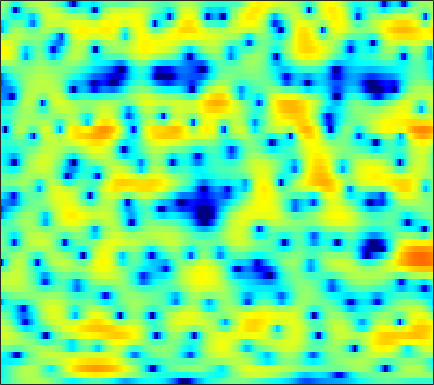

The file beside this chart, header and first rows:
-4.3964, -3.968, -3.2821, -2.5359, -1.9709, -1.2639, -0.62375, -0.19365, 0.31775, 0.74725, 1.1046, 1.3307, 1.5702, 1.746, 1.8343, 1.8931, 1.8837, 1.8318, 1.7031, 1.5059, 1.2424, 0.99714, 0.60075, 0.12982
-5.92, -4.895, -3.64, -2.51, -1.742, -0.8308, -0.04372, 0.4641, 1.033, 1.475, 1.793, 1.948, 2.044, 2.007, 1.896, 1.633, 1.241, 0.8678, 0.2792, -0.3828, -1.055, -1.508, -1.949, -2.11
-5.621, -4.659, -3.5, -2.478, -1.784, -0.95, -0.2097, 0.282, 0.8611, 1.341, 1.719, 1.93, 2.106, 2.144, 2.074, 1.828, 1.394, 0.922, 0.07629, -1.045, -2.449, -3.657, -5.21, -5.934
-6.38, -6.18, -6.01, -5.938, -5.92, -5.87, -5.712, -5.456, -4.895, -4.116, -3.213, -2.515, -1.628, -0.8387, -0.3353, 0.2046, 0.6035, 0.8177, 1.007, 1.128, 1.208, 1.263, 1.361, 1.514
-4.48, -4.83, -5.589, -6.789, -8.099, -10.68, -15.01, -19.94, -17.72, -11.45, -7.522, -5.421, -3.292, -1.686, -0.7394, 0.2569, 1.01, 1.454, 1.907, 2.237, 2.466, 2.587, 2.693, 2.747
-0.4967, -0.5762, -0.7703, -1.044, -1.283, -1.601, -1.863, -1.953, -1.877, -1.569, -1.097, -0.6915, -0.1544, 0.3243, 0.6183, 0.9305, 1.163, 1.295, 1.412, 1.482, 1.499, 1.482, 1.416, 1.292
1.928, 2.075, 2.171, 2.155, 2.084, 1.954, 1.798, 1.675, 1.501, 1.324, 1.133, 0.9734, 0.7107, 0.3831, 0.07279, -0.4309, -1.03, -1.537, -2.264, -2.925, -3.342, -3.393, -3.109, -2.571
3.038, 3.197, 3.253, 3.138, 2.963, 2.635, 2.215, 1.854, 1.326, 0.7735, 0.2165, -0.184, -0.7034, -1.229, -1.673, -2.43, -3.514, -4.683, -6.965, -10.65, -17.97, -22.21, -12.14, -7.014
2.939, 2.848, 2.558, 2.078, 1.587, 0.7259, -0.3805, -1.359, -2.852, -4.459, -5.937, -6.694, -6.944, -6.392, -5.736, -4.888, -4.248, -3.904, -3.582, -3.321, -2.98, -2.557, -1.739, -0.7285
1.88, 1.559, 0.9509, 0.1283, -0.6573, -1.97, -3.596, -5.043, -7.376, -10.39, -14.52, -18.05, -16.98, -12.28, -9.558, -6.794, -4.678, -3.349, -1.878, -0.7106, 0.2464, 0.8737, 1.63, 2.295
0.03658, -0.32, -0.9712, -1.846, -2.676, -3.991, -5.576, -6.946, -8.919, -10.75, -11.78, -11.71, -10.55, -8.668, -7.111, -5.06, -3.161, -1.866, -0.3615, 0.8749, 1.882, 2.499, 3.144, 3.595
-3.992, -3.82, -3.678, -3.797, -4.109, -4.88, -6.232, -7.691, -10.34, -14.09, -17.84, -16.14, -11.34, -7.758, -5.687, -3.445, -1.591, -0.4352, 0.8302, 1.842, 2.68, 3.18, 3.663, 3.938
-10.58, -7.929, -5.697, -4.352, -3.769, -3.439, -3.434, -3.552, -3.8, -4.003, -3.975, -3.746, -3.171, -2.374, -1.71, -0.8098, 0.027, 0.5955, 1.26, 1.835, 2.296, 2.561, 2.822, 2.963
-3.595, -2.982, -2.15, -1.435, -1.018, -0.6097, -0.3196, -0.1807, -0.09538, -0.05341, 0.002388, 0.0477, 0.1038, 0.1749, 0.2424, 0.3411, 0.4133, 0.4555, 0.5257, 0.625, 0.711, 0.7682, 0.8556, 0.9418
1.073, 1.201, 1.414, 1.607, 1.742, 1.895, 1.986, 1.993, 1.943, 1.826, 1.62, 1.413, 1.067, 0.6334, 0.2404, -0.3673, -1.056, -1.597, -2.301, -2.886, -3.206, -3.203, -2.939, -2.491
2.747, 2.788, 2.862, 2.954, 3.015, 3.062, 3.032, 2.965, 2.803, 2.526, 2.109, 1.702, 1.03, 0.1732, -0.6206, -1.917, -3.544, -5.086, -7.793, -11.51, -15.23, -14.43, -10.44, -7.292
1.939, 2.006, 2.183, 2.442, 2.636, 2.838, 2.955, 2.969, 2.839, 2.533, 2.063, 1.589, 0.7852, -0.2034, -1.046, -2.343, -3.828, -5.069, -6.822, -8.597, -9.67, -9.307, -7.72, -5.768
-2.488, -2.114, -1.063, 0.1449, 0.9476, 1.804, 2.404, 2.656, 2.704, 2.477, 1.982, 1.417, 0.4117, -0.8042, -1.804, -3.152, -4.289, -4.811, -4.986, -4.739, -4.128, -3.455, -2.498, -1.535
-20.61, -11.37, -5.281, -2.035, -0.4365, 1.055, 1.99, 2.382, 2.603, 2.473, 1.944, 1.285, -0.01163, -1.96, -4.012, -7.984, -14.66, -17.17, -10.3, -5.925, -3.13, -1.696, -0.2512, 0.8494
-2.269, -2.162, -1.61, -0.9132, -0.3815, 0.2607, 0.7429, 1.011, 1.292, 1.375, 1.202, 0.9266, 0.2893, -0.7087, -1.645, -2.976, -4.024, -4.156, -3.381, -2.107, -0.7507, 0.05256, 0.8445, 1.374
0.0506, -0.3612, -0.9748, -1.609, -2.025, -2.469, -2.547, -2.243, -1.564, -0.7595, 0.02859, 0.4803, 0.8911, 1.134, 1.203, 1.224, 1.278, 1.335, 1.472, 1.691, 1.814, 1.85, 1.786, 1.45
0.2299, -0.6062, -2.09, -4.165, -6.437, -11.08, -16.63, -12.9, -7.279, -3.772, -1.386, -0.1184, 1.118, 1.995, 2.456, 2.876, 3.142, 3.252, 3.3, 3.273, 3.077, 2.86, 2.417, 1.691
-0.5492, -1.169, -2.175, -3.474, -4.551, -5.896, -6.489, -5.925, -4.431, -2.631, -1.063, -0.1049, 0.9305, 1.649, 2.032, 2.367, 2.505, 2.527, 2.462, 2.287, 2.11, 1.926, 1.597, 1.212
-1.728, -1.816, -1.978, -2.092, -2.118, -2.075, -1.831, -1.538, -1.016, -0.3811, 0.2346, 0.6437, 1.062, 1.299, 1.343, 1.222, 0.911, 0.5684, 0.03471, -0.4832, -0.8104, -0.8838, -0.6997, -0.303
-4.285, -3.846, -3.211, -2.51, -2.017, -1.389, -0.7559, -0.3418, 0.2256, 0.7188, 1.111, 1.336, 1.459, 1.39, 1.154, 0.5528, -0.427, -1.507, -3.473, -6.128, -8.983, -9.154, -6.285, -3.276
-10.96, -9.142, -7.061, -5.396, -4.418, -3.27, -2.299, -1.657, -0.8534, -0.1985, 0.3414, 0.6396, 0.8671, 0.8704, 0.7042, 0.2098, -0.6508, -1.587, -3.293, -5.513, -7.485, -7.521, -5.23, -2.463
-14.27, -12.32, -10.27, -8.891, -8.051, -7.03, -6.081, -5.252, -4.179, -3.122, -2.152, -1.567, -0.933, -0.5409, -0.3752, -0.324, -0.4465, -0.5874, -0.8518, -0.9922, -0.9556, -0.7011, -0.0526, 0.7966
-10.28, -10.27, -10.48, -11.21, -11.93, -12.96, -12.66, -11.19, -8.696, -6.317, -4.49, -3.405, -2.327, -1.581, -1.206, -0.8699, -0.6337, -0.4873, -0.2298, 0.09517, 0.5395, 0.9496, 1.533, 2.168
-6.299, -6.732, -7.801, -9.463, -11.49, -15.26, -16.79, -13.23, -9.027, -5.928, -3.951, -2.88, -1.991, -1.548, -1.453, -1.565, -1.722, -1.786, -1.506, -0.8604, 0.09013, 0.8763, 1.815, 2.68
-1.952, -2.072, -2.388, -2.805, -3.119, -3.326, -3.163, -2.744, -1.994, -1.134, -0.454, -0.1485, -0.1222, -0.5975, -1.356, -3.092, -5.941, -8.817, -10.18, -6.058, -2.351, -0.3953, 1.484, 2.693
-0.3676, -0.2215, -0.07237, -0.03413, 0.04288, 0.1296, 0.3424, 0.506, 0.8483, 1.111, 1.326, 1.344, 1.169, 0.6255, -0.06046, -1.413, -3.187, -4.479, -4.847, -3.284, -1.132, 0.1297, 1.407, 2.041
-1.503, -1.339, -1.244, -1.196, -1.181, -1.099, -0.9117, -0.6732, -0.2454, 0.2296, 0.6792, 0.9731, 1.252, 1.379, 1.357, 1.243, 1.097, 1.045, 1.094, 1.329, 1.589, 1.776, 1.823, 1.587
-3.353, -3.45, -3.863, -4.437, -4.989, -5.494, -5.535, -5.038, -3.925, -2.53, -1.222, -0.3483, 0.6156, 1.386, 1.838, 2.296, 2.62, 2.818, 2.989, 3.088, 3.036, 2.944, 2.597, 2.055
-4.858, -5.243, -6.26, -8.12, -10.29, -15.47, -24.32, -16.52, -9.866, -5.948, -3.348, -1.852, -0.3193, 0.8546, 1.554, 2.306, 2.87, 3.18, 3.475, 3.621, 3.626, 3.516, 3.22, 2.722
-5.096, -5.321, -5.918, -6.89, -7.771, -8.874, -9.19, -8.493, -6.911, -4.961, -3.293, -2.182, -0.9572, 0.06604, 0.6998, 1.429, 2.031, 2.399, 2.798, 3.069, 3.235, 3.234, 3.145, 2.862
-4.196, -4.228, -4.388, -4.517, -4.627, -4.603, -4.428, -4.16, -3.653, -3.095, -2.476, -2.074, -1.546, -1.072, -0.699, -0.1952, 0.365, 0.8155, 1.393, 1.91, 2.296, 2.517, 2.651, 2.661
-3.165, -3.346, -3.45, -3.373, -3.18, -2.856, -2.47, -2.239, -1.939, -1.874, -1.954, -2.187, -2.64, -3.183, -3.428, -3.28, -2.453, -1.561, -0.2988, 0.8073, 1.636, 2.103, 2.455, 2.617
-3.64, -4.684, -5.185, -4.532, -3.491, -2.12, -0.9587, -0.3327, 0.1129, 0.1707, -0.3916, -1.19, -3.117, -6.535, -11.17, -17.36, -8.146, -4.149, -0.9111, 1.123, 2.364, 2.867, 3.154, 2.983
-6.413, -11.19, -21.1, -9.765, -5.561, -2.204, -0.1387, 0.9342, 1.746, 2.081, 1.906, 1.46, 0.4973, -0.7809, -1.657, -1.968, -0.9831, 0.1675, 1.641, 2.742, 3.377, 3.502, 3.222, 2.287
-3.678, -4.338, -4.601, -4.07, -3.212, -1.923, -0.7523, 0.01352, 0.7504, 1.208, 1.476, 1.48, 1.373, 1.214, 1.089, 1.055, 1.159, 1.283, 1.526, 1.704, 1.764, 1.681, 1.288, 0.5836
-3.602, -3.626, -3.418, -2.988, -2.591, -1.889, -1.173, -0.65, 0.01547, 0.5276, 0.926, 1.113, 1.205, 1.176, 1.057, 0.8178, 0.511, 0.2862, 0.06421, -0.08136, -0.07608, 0.03844, 0.1596, 0.2959
-5.462, -5.01, -4.474, -3.887, -3.462, -2.788, -1.972, -1.334, -0.4169, 0.415, 1.022, 1.38, 1.602, 1.493, 1.216, 0.5033, -0.576, -1.562, -3.012, -3.873, -3.513, -2.592, -1.069, 0.2132
-8.389, -7.581, -7.203, -7.245, -7.204, -6.797, -5.456, -4.048, -2.119, -0.3861, 0.9406, 1.646, 2.209, 2.28, 1.994, 1.096, -0.5873, -2.61, -7.162, -17.1, -10.81, -5.48, -1.482, 0.8538
-10.16, -10.15, -10.86, -13.05, -16.68, -37.21, -15.64, -9.946, -5.489, -2.475, -0.3782, 0.7108, 1.697, 2.215, 2.296, 2.054, 1.463, 0.8346, -0.001403, -0.4469, -0.1968, 0.3534, 1.354, 2.249
-11.14, -10.96, -10.78, -10.72, -10.69, -10.14, -8.579, -6.941, -4.716, -2.723, -1.066, -0.07429, 0.9347, 1.632, 1.978, 2.226, 2.301, 2.291, 2.242, 2.219, 2.265, 2.338, 2.425, 2.47
-13.35, -11.66, -9.896, -8.462, -7.482, -6.284, -5.072, -4.138, -2.916, -1.778, -0.7421, -0.05451, 0.7122, 1.318, 1.678, 2.038, 2.277, 2.402, 2.497, 2.525, 2.508, 2.477, 2.351, 2.127
-11.85, -9.72, -7.606, -6.004, -5.003, -3.882, -2.943, -2.323, -1.555, -0.8699, -0.2748, 0.1384, 0.6366, 1.067, 1.342, 1.655, 1.894, 2.017, 2.118, 2.149, 2.104, 2.018, 1.865, 1.632
-4.604, -3.95, -3.069, -2.298, -1.821, -1.296, -0.9147, -0.7117, -0.5092, -0.348, -0.1966, -0.06829, 0.1598, 0.4398, 0.6677, 0.9642, 1.214, 1.346, 1.437, 1.431, 1.329, 1.188, 0.9784, 0.7704
1.19, 1.312, 1.453, 1.521, 1.479, 1.306, 0.9667, 0.5877, -0.06009, -0.7825, -1.432, -1.754, -1.788, -1.396, -0.9291, -0.2848, 0.2314, 0.4762, 0.5933, 0.4569, 0.1104, -0.2472, -0.7782, -1.209
4.939, 4.835, 4.621, 4.289, 3.93, 3.238, 2.265, 1.29, -0.4794, -2.99, -6.486, -9.423, -9.964, -6.452, -4.184, -2.121, -0.9048, -0.4296, -0.3353, -0.8047, -1.814, -2.879, -4.777, -6.897
5.632, 5.478, 5.194, 4.787, 4.392, 3.676, 2.668, 1.683, -0.01444, -2.266, -5.059, -7.035, -7.476, -5.476, -3.855, -2.23, -1.29, -1.003, -1.151, -1.909, -3.363, -5.061, -8.344, -13.57
3.997, 3.91, 3.799, 3.65, 3.471, 3.147, 2.663, 2.185, 1.411, 0.5741, -0.2207, -0.6602, -0.9731, -0.9542, -0.7981, -0.5404, -0.4071, -0.4553, -0.7559, -1.404, -2.436, -3.47, -5.148, -7.014
0.5736, 0.6272, 1.004, 1.534, 1.881, 2.202, 2.349, 2.329, 2.156, 1.853, 1.493, 1.22, 0.9027, 0.6813, 0.5878, 0.5383, 0.5568, 0.5673, 0.499, 0.2641, -0.2091, -0.7164, -1.639, -2.889
-9.711, -8.225, -4.624, -2.013, -0.6726, 0.4716, 1.116, 1.36, 1.433, 1.24, 0.841, 0.4023, -0.261, -0.8904, -1.209, -1.242, -0.7719, -0.2163, 0.5386, 1.152, 1.521, 1.6, 1.478, 1.127
-7.626, -7.115, -5.128, -3.421, -2.507, -1.741, -1.361, -1.225, -1.214, -1.422, -2.003, -2.77, -4.477, -7.362, -10.38, -11.69, -7.289, -4.309, -1.444, 0.4818, 1.757, 2.381, 2.884, 3.099
-1.23, -1.74, -2.371, -3.083, -3.758, -4.791, -5.653, -5.869, -5.458, -4.712, -4.265, -4.298, -4.985, -6.402, -7.528, -7.575, -5.277, -3.193, -0.8423, 0.8921, 2.105, 2.745, 3.289, 3.544
0.9244, 0.1636, -1.136, -2.942, -4.862, -8.831, -17.26, -28.49, -11.87, -6.966, -4.351, -3.172, -2.191, -1.55, -1.153, -0.5462, 0.2003, 0.8272, 1.641, 2.322, 2.809, 3.038, 3.145, 3.061
1.58, 1.052, 0.1525, -1.017, -2.032, -3.482, -4.629, -4.863, -4.164, -2.869, -1.553, -0.7047, 0.2203, 0.9325, 1.35, 1.797, 2.137, 2.317, 2.452, 2.446, 2.271, 2.017, 1.534, 0.9045
